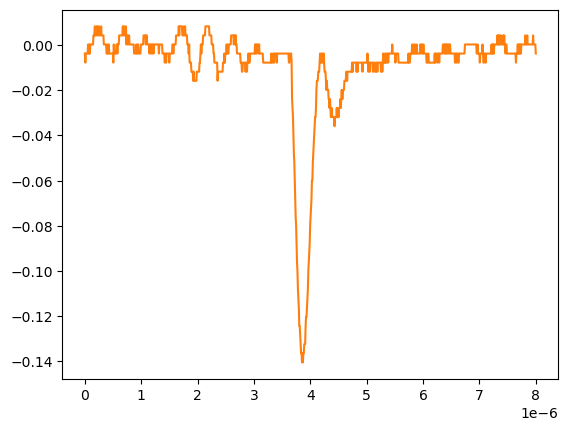

The data file committed next to this chart (first rows):
# KEYSIGHT TECHNOLOGIES, MSO-X 3024T, MY58262555, 07.30.2019051434
# time, 1
# 2024-09-12 15:47:16.604767
0.000000000000000000e+00, -3.758800000000000075e-03
8.008008008008007187e-09, -7.778900000000000051e-03
1.601601601601601437e-08, -3.758800000000000075e-03
2.402402402402402322e-08, -3.758800000000000075e-03
3.203203203203202875e-08, -3.758800000000000075e-03
4.004004004004003428e-08, -3.758800000000000075e-03
4.804804804804804643e-08, -3.758800000000000075e-03
5.605605605605605196e-08, 2.613070000000000106e-04
6.406406406406405750e-08, -3.758800000000000075e-03
7.207207207207206965e-08, -3.758800000000000075e-03
8.008008008008006856e-08, 2.613070000000000106e-04
8.808808808808808071e-08, -3.758800000000000075e-03
9.609609609609609286e-08, 2.613070000000000106e-04
1.041041041041040918e-07, 2.613070000000000106e-04
1.121121121121121039e-07, 2.613070000000000106e-04
1.201201201201201028e-07, 2.613070000000000106e-04
1.281281281281281150e-07, 2.613070000000000106e-04
1.361361361361361271e-07, 2.613070000000000106e-04
1.441441441441441393e-07, 2.613070000000000106e-04
1.521521521521521250e-07, 4.281410000000000250e-03
1.601601601601601371e-07, 4.281410000000000250e-03
1.681681681681681493e-07, 4.281410000000000250e-03
1.761761761761761614e-07, 8.301499999999999851e-03
1.841841841841841736e-07, 4.281410000000000250e-03
1.921921921921921857e-07, 4.281410000000000250e-03
2.002002002002001714e-07, 4.281410000000000250e-03
2.082082082082081836e-07, 8.301499999999999851e-03
2.162162162162161957e-07, 8.301499999999999851e-03
2.242242242242242079e-07, 4.281410000000000250e-03
2.322322322322322200e-07, 4.281410000000000250e-03
2.402402402402402057e-07, 8.301499999999999851e-03
2.482482482482482178e-07, 8.301499999999999851e-03
2.562562562562562300e-07, 4.281410000000000250e-03
2.642642642642642421e-07, 4.281410000000000250e-03
2.722722722722722543e-07, 4.281410000000000250e-03
2.802802802802802664e-07, 4.281410000000000250e-03
2.882882882882882786e-07, 8.301499999999999851e-03
2.962962962962962907e-07, 4.281410000000000250e-03
3.043043043043042499e-07, 4.281410000000000250e-03
3.123123123123122621e-07, 4.281410000000000250e-03
3.203203203203202742e-07, 4.281410000000000250e-03
3.283283283283282864e-07, 4.281410000000000250e-03
3.363363363363362985e-07, 2.613070000000000106e-04
3.443443443443443107e-07, 2.613070000000000106e-04
3.523523523523523228e-07, 2.613070000000000106e-04
3.603603603603603350e-07, 2.613070000000000106e-04
3.683683683683683471e-07, 2.613070000000000106e-04
3.763763763763763593e-07, 2.613070000000000106e-04
3.843843843843843714e-07, -3.758800000000000075e-03
3.923923923923923307e-07, -3.758800000000000075e-03
4.004004004004003428e-07, 2.613070000000000106e-04
4.084084084084083550e-07, -3.758800000000000075e-03
4.164164164164163671e-07, -3.758800000000000075e-03
4.244244244244243793e-07, 2.613070000000000106e-04
4.324324324324323914e-07, -3.758800000000000075e-03
4.404404404404404036e-07, -3.758800000000000075e-03
4.484484484484484157e-07, -3.758800000000000075e-03
4.564564564564564279e-07, -3.758800000000000075e-03
... 942 more rows
